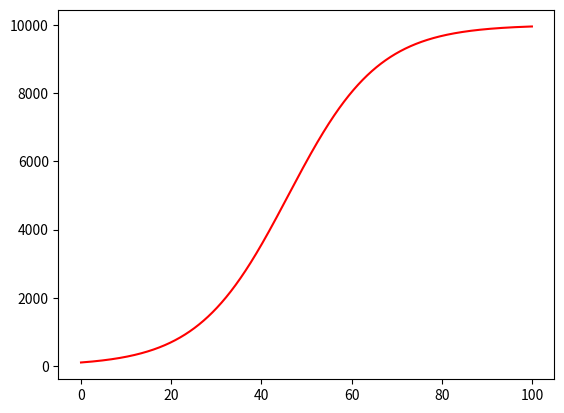

Generate this figure with matplotlib:
#population in a bounded resource area that has m as a maximum capacity for the growth
from matplotlib import pyplot as plt
import math
p0 = 100
m = 10000
p = p0
r = 0.1
dt = 0.01
n = int(100/dt)
t = 0
pList = []
tList = []
for i in range(n):
    growth = r * p*(1 - p/m)
    p = p + growth * dt
    t = t + dt
    tList.append(t)
    pList.append(p)
print(p)
plt.plot(tList, pList, 'r')
plt.show()